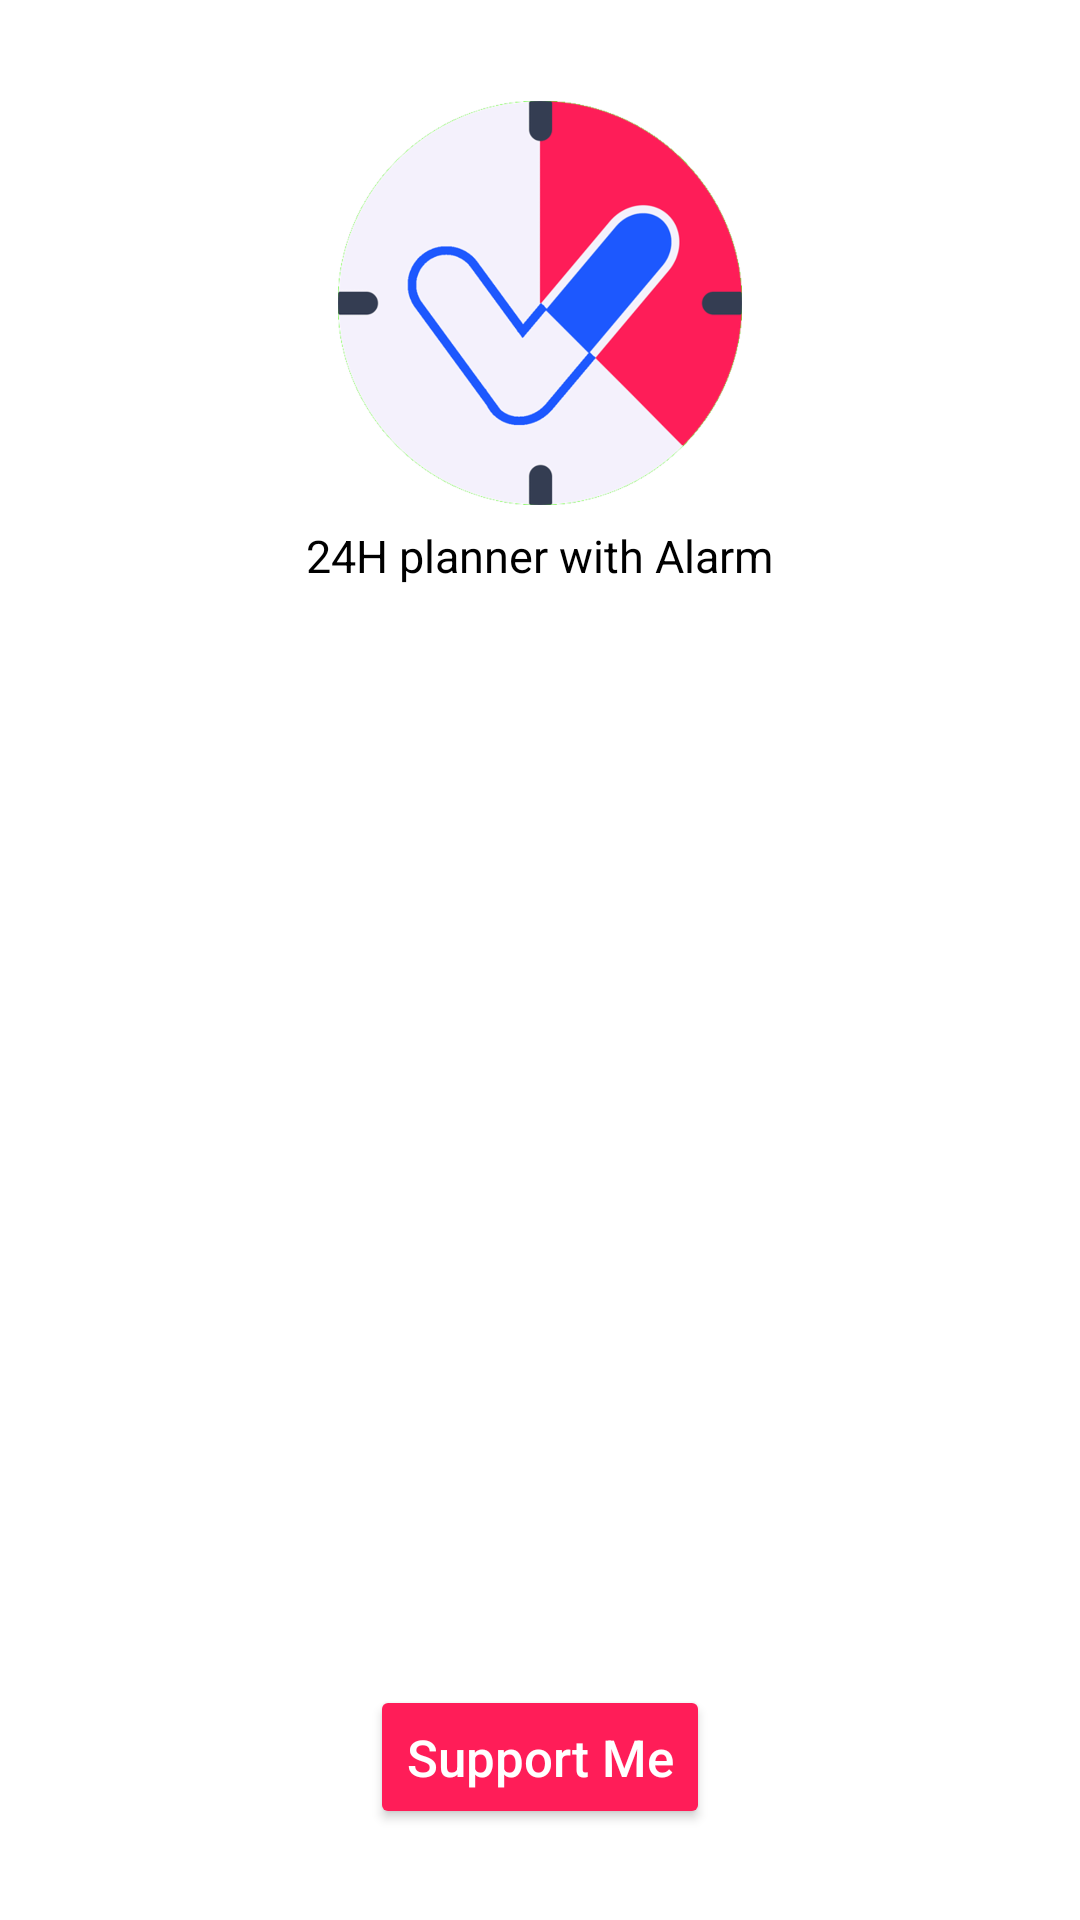

This screen was rendered from an Android layout file. Write that file and the resources it references.
<!-- AndroidManifest.xml: application theme AppTheme -->
<!-- res/layout/activity_support.xml -->
<?xml version="1.0" encoding="utf-8"?>
<LinearLayout xmlns:android="http://schemas.android.com/apk/res/android"
    xmlns:app="http://schemas.android.com/apk/res-auto"
    xmlns:tools="http://schemas.android.com/tools"
    android:layout_width="match_parent"
    android:layout_height="match_parent"
    android:orientation="vertical"
    tools:context=".Support">
    <LinearLayout
        android:layout_width="match_parent"
        android:layout_height="0dp"
        android:layout_weight=".05"
        />
    <RelativeLayout
        android:layout_width="match_parent"
        android:layout_height="0dp"
        android:layout_weight=".2"
        >
        <ImageView
            android:id="@+id/logo_supp"
            android:layout_centerHorizontal="true"
            android:layout_width="wrap_content"
            android:layout_height="match_parent"
            android:src="@drawable/logo_support"
            />
    </RelativeLayout>

    <LinearLayout
        android:layout_width="match_parent"
        android:layout_height="0dp"
        android:layout_weight=".05"
        android:gravity="center"
        >
        <TextView
            android:layout_below="@+id/logo_supp"
            android:layout_width="wrap_content"
            android:layout_height="wrap_content"
            android:text="24H planner with Alarm"
            android:textAllCaps="false"
            android:textSize="15dp"
            android:textColor="@android:color/black"
            />
    </LinearLayout>
    <RelativeLayout
        android:layout_width="match_parent"
        android:layout_height="0dp"
        android:layout_weight=".5"
        >
        <TextView
            android:layout_width="wrap_content"
            android:layout_height="wrap_content"
            />
    </RelativeLayout>

    <LinearLayout
        android:layout_width="match_parent"
        android:layout_height="0dp"
        android:layout_weight=".02"
        >
    </LinearLayout>
    <RelativeLayout
        android:layout_width="match_parent"
        android:layout_height="0dp"
        android:layout_weight="0.1"
        >
        <LinearLayout
            android:id="@+id/payContainer"
            android:layout_width="match_parent"
            android:layout_height="match_parent"
            android:orientation="horizontal"
            android:visibility="gone"
            >
            <LinearLayout
                android:layout_width="0dp"
                android:layout_height="match_parent"
                android:layout_weight="1"
                android:gravity="center"
                >
                <android.widget.Button
                    android:id="@+id/oneBill"
                    android:layout_width="50dp"
                    android:layout_height="50dp"
                    android:background="@drawable/active_dot"
                    android:backgroundTint="@color/colorAccent"
                    android:text="1$"
                    android:textSize="25dp"
                    />
            </LinearLayout>
            <LinearLayout
                android:layout_width="0dp"
                android:layout_height="match_parent"
                android:layout_weight="1"
                android:gravity="center"
                >
                <android.widget.Button
                    android:id="@+id/fiveBill"
                    android:layout_width="50dp"
                    android:layout_height="50dp"
                    android:background="@drawable/active_dot"
                    android:backgroundTint="@color/colorAccent"
                    android:text="5$"
                    android:textSize="25dp"
                    />
            </LinearLayout>
            <LinearLayout
                android:layout_width="0dp"
                android:layout_height="match_parent"
                android:layout_weight="1"
                android:gravity="center"
                >
                <android.widget.Button
                    android:id="@+id/tenBill"
                    android:layout_width="50dp"
                    android:layout_height="50dp"
                    android:background="@drawable/active_dot"
                    android:backgroundTint="@color/colorAccent"
                    android:text="10$"
                    android:textSize="25dp"
                    />
            </LinearLayout>
        </LinearLayout>
        <android.widget.Button
            android:id="@+id/donateMe"
            android:layout_width="wrap_content"
            android:layout_height="wrap_content"
            android:layout_centerInParent="true"
            android:text="Support Me"
            android:textColor="@android:color/white"
            android:textAllCaps="false"
            android:textSize="17dp"
            android:backgroundTint="#ff1d58"
            />
    </RelativeLayout>
    <LinearLayout
        android:layout_width="match_parent"
        android:layout_height="0dp"
        android:layout_weight=".03"
        />

</LinearLayout>
<!-- resources referenced by this layout -->
<resources>
  <color name="colorAccent">#03DAC5</color>
  <!-- drawable active_dot (drawable) -->
  <?xml version="1.0" encoding="utf-8"?>
  <shape xmlns:android="http://schemas.android.com/apk/res/android"
      android:shape="oval" android:useLevel="true"
      android:dither="true">
  
      <size android:height="12dip" android:width="12dip"/>
  
      <solid android:color="#455a64"/>
  </shape>
  <!-- drawable logo_support: png bitmap (drawable-hdpi, 34009 bytes) -->
  <style name="AppTheme" parent="Theme.MaterialComponents.Light.NoActionBar">
          
          <item name="colorPrimary">@color/colorPrimary</item>
          <item name="colorPrimaryDark">@color/colorAccent</item>
          <item name="colorAccent">@color/colorAccent</item>
      </style>
  <color name="colorPrimary">#2196F3</color>
</resources>
